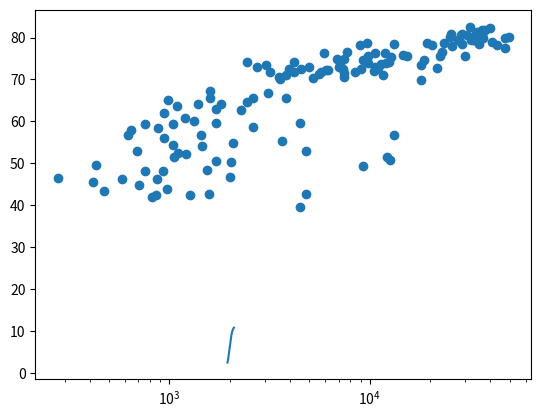

Here is the Python script that generated this plot: (Note: this script raises an exception after producing the figure.)
#!/usr/bin/python
import matplotlib
matplotlib.use('agg')
import matplotlib.pyplot as plt

year = [1950, 1951, 1952, 1953, 1954, 1955, 1956, 1957, 1958, 1959, 1960, 1961, 1962, 1963, 1964, 1965, 1966, 1967, 1968, 1969, 1970, 1971, 1972, 1973, 1974, 1975, 1976, 1977, 1978, 1979, 1980, 1981, 1982, 1983, 1984, 1985, 1986, 1987, 1988, 1989, 1990, 1991, 1992, 1993, 1994, 1995, 1996, 1997, 1998, 1999, 2000, 2001, 2002, 2003, 2004, 2005, 2006, 2007, 2008, 2009, 2010, 2011, 2012, 2013, 2014, 2015, 2016, 2017, 2018, 2019, 2020, 2021, 2022, 2023, 2024, 2025, 2026, 2027, 2028, 2029, 2030, 2031, 2032, 2033, 2034, 2035, 2036, 2037, 2038, 2039, 2040, 2041, 2042, 2043, 2044, 2045, 2046, 2047, 2048, 2049, 2050, 2051, 2052, 2053, 2054, 2055, 2056, 2057, 2058, 2059, 2060, 2061, 2062, 2063, 2064, 2065, 2066, 2067, 2068, 2069, 2070, 2071, 2072, 2073, 2074, 2075, 2076, 2077, 2078, 2079, 2080, 2081, 2082, 2083, 2084, 2085, 2086, 2087, 2088, 2089, 2090, 2091, 2092, 2093, 2094, 2095, 2096, 2097, 2098, 2099, 2100]
pop = [2.53, 2.57, 2.62, 2.67, 2.71, 2.76, 2.81, 2.86, 2.92, 2.97, 3.03, 3.08, 3.14, 3.2, 3.26, 3.33, 3.4, 3.47, 3.54, 3.62, 3.69, 3.77, 3.84, 3.92, 4.0, 4.07, 4.15, 4.22, 4.3, 4.37, 4.45, 4.53, 4.61, 4.69, 4.78, 4.86, 4.95, 5.05, 5.14, 5.23, 5.32, 5.41, 5.49, 5.58, 5.66, 5.74, 5.82, 5.9, 5.98, 6.05, 6.13, 6.2, 6.28, 6.36, 6.44, 6.51, 6.59, 6.67, 6.75, 6.83, 6.92, 7.0, 7.08, 7.16, 7.24, 7.32, 7.4, 7.48, 7.56, 7.64, 7.72, 7.79, 7.87, 7.94, 8.01, 8.08, 8.15, 8.22, 8.29, 8.36, 8.42, 8.49, 8.56, 8.62, 8.68, 8.74, 8.8, 8.86, 8.92, 8.98, 9.04, 9.09, 9.15, 9.2, 9.26, 9.31, 9.36, 9.41, 9.46, 9.5, 9.55, 9.6, 9.64, 9.68, 9.73, 9.77, 9.81, 9.85, 9.88, 9.92, 9.96, 9.99, 10.03, 10.06, 10.09, 10.13, 10.16, 10.19, 10.22, 10.25, 10.28, 10.31, 10.33, 10.36, 10.38, 10.41, 10.43, 10.46, 10.48, 10.5, 10.52, 10.55, 10.57, 10.59, 10.61, 10.63, 10.65, 10.66, 10.68, 10.7, 10.72, 10.73, 10.75, 10.77, 10.78, 10.79, 10.81, 10.82, 10.83, 10.84, 10.85]

# Print the last item from year and pop
print(year[len(year)-1])
print(pop[len(pop)-1])

# Make a line plot: year on the x-axis, pop on the y-axis
plt.plot(year,pop)

# Display the plot with plt.show()
print("Plot showing population increase in billions over the years")
plt.show()

life_exp = [43.828, 76.423, 72.301, 42.731, 75.32, 81.235, 79.829, 75.635, 64.062, 79.441, 56.728, 65.554, 74.852, 50.728, 72.39, 73.005, 52.295, 49.58, 59.723, 50.43, 80.653, 44.74100000000001, 50.651, 78.553, 72.961, 72.889, 65.152, 46.462, 55.322, 78.782, 48.328, 75.748, 78.273, 76.486, 78.332, 54.791, 72.235, 74.994, 71.33800000000002, 71.878, 51.57899999999999, 58.04, 52.947, 79.313, 80.657, 56.735, 59.448, 79.406, 60.022, 79.483, 70.259, 56.007, 46.38800000000001, 60.916, 70.19800000000001, 82.208, 73.33800000000002, 81.757, 64.69800000000001, 70.65, 70.964, 59.545, 78.885, 80.745, 80.546, 72.567, 82.603, 72.535, 54.11, 67.297, 78.623, 77.58800000000002, 71.993, 42.592, 45.678, 73.952, 59.44300000000001, 48.303, 74.241, 54.467, 64.164, 72.801, 76.195, 66.803, 74.543, 71.164, 42.082, 62.069, 52.90600000000001, 63.785, 79.762, 80.204, 72.899, 56.867, 46.859, 80.196, 75.64, 65.483, 75.53699999999998, 71.752, 71.421, 71.688, 75.563, 78.098, 78.74600000000002, 76.442, 72.476, 46.242, 65.528, 72.777, 63.062, 74.002, 42.56800000000001, 79.972, 74.663, 77.926, 48.159, 49.339, 80.941, 72.396, 58.556, 39.613, 80.884, 81.70100000000002, 74.143, 78.4, 52.517, 70.616, 58.42, 69.819, 73.923, 71.777, 51.542, 79.425, 78.242, 76.384, 73.747, 74.249, 73.422, 62.698, 42.38399999999999, 43.487]

gdp_cap= [974.5803384, 5937.029525999998, 6223.367465, 4797.231267, 12779.37964, 34435.367439999995, 36126.4927, 29796.04834, 1391.253792, 33692.60508, 1441.284873, 3822.137084, 7446.298803, 12569.85177, 9065.800825, 10680.79282, 1217.032994, 430.0706916, 1713.778686, 2042.09524, 36319.23501, 706.016537, 1704.063724, 13171.63885, 4959.114854, 7006.580419, 986.1478792, 277.5518587, 3632.557798, 9645.06142, 1544.750112, 14619.222719999998, 8948.102923, 22833.30851, 35278.41874, 2082.4815670000007, 6025.3747520000015, 6873.262326000001, 5581.180998, 5728.353514, 12154.08975, 641.3695236000002, 690.8055759, 33207.0844, 30470.0167, 13206.48452, 752.7497265, 32170.37442, 1327.60891, 27538.41188, 5186.050003, 942.6542111, 579.2317429999998, 1201.637154, 3548.3308460000007, 39724.97867, 18008.94444, 36180.78919, 2452.210407, 3540.651564, 11605.71449, 4471.061906, 40675.99635, 25523.2771, 28569.7197, 7320.8802620000015, 31656.06806, 4519.461171, 1463.249282, 1593.06548, 23348.139730000006, 47306.98978, 10461.05868, 1569.331442, 414.5073415, 12057.49928, 1044.770126, 759.3499101, 12451.6558, 1042.581557, 1803.151496, 10956.99112, 11977.57496, 3095.7722710000007, 9253.896111, 3820.17523, 823.6856205, 944.0, 4811.060429, 1091.359778, 36797.93332, 25185.00911, 2749.320965, 619.6768923999998, 2013.977305, 49357.19017, 22316.19287, 2605.94758, 9809.185636, 4172.838464, 7408.905561, 3190.481016, 15389.924680000002, 20509.64777, 19328.70901, 7670.122558, 10808.47561, 863.0884639000002, 1598.435089, 21654.83194, 1712.472136, 9786.534714, 862.5407561000002, 47143.17964, 18678.31435, 25768.25759, 926.1410683, 9269.657808, 28821.0637, 3970.095407, 2602.394995, 4513.480643, 33859.74835, 37506.41907, 4184.548089, 28718.27684, 1107.482182, 7458.396326999998, 882.9699437999999, 18008.50924, 7092.923025, 8458.276384, 1056.380121, 33203.26128, 42951.65309, 10611.46299, 11415.80569, 2441.576404, 3025.349798, 2280.769906, 1271.211593, 469.70929810000007]

# Print the last item of gdp_cap and life_exp
print(life_exp[len(life_exp)-1])
print(gdp_cap[len(gdp_cap)-1])


# Make a line plot, gdp_cap on the x-axis, life_exp on the y-axis
#plt.plot(gdp_cap,life_exp)


# Change the line plot below to a scatter plot
plt.scatter(gdp_cap, life_exp)

# Put the x-axis on a logarithmic scale
plt.xscale('log')

# Show plot
#plt.show()


# Build Scatter plot
plt.scatter(pop,life_exp)

# Show plot
plt.show()